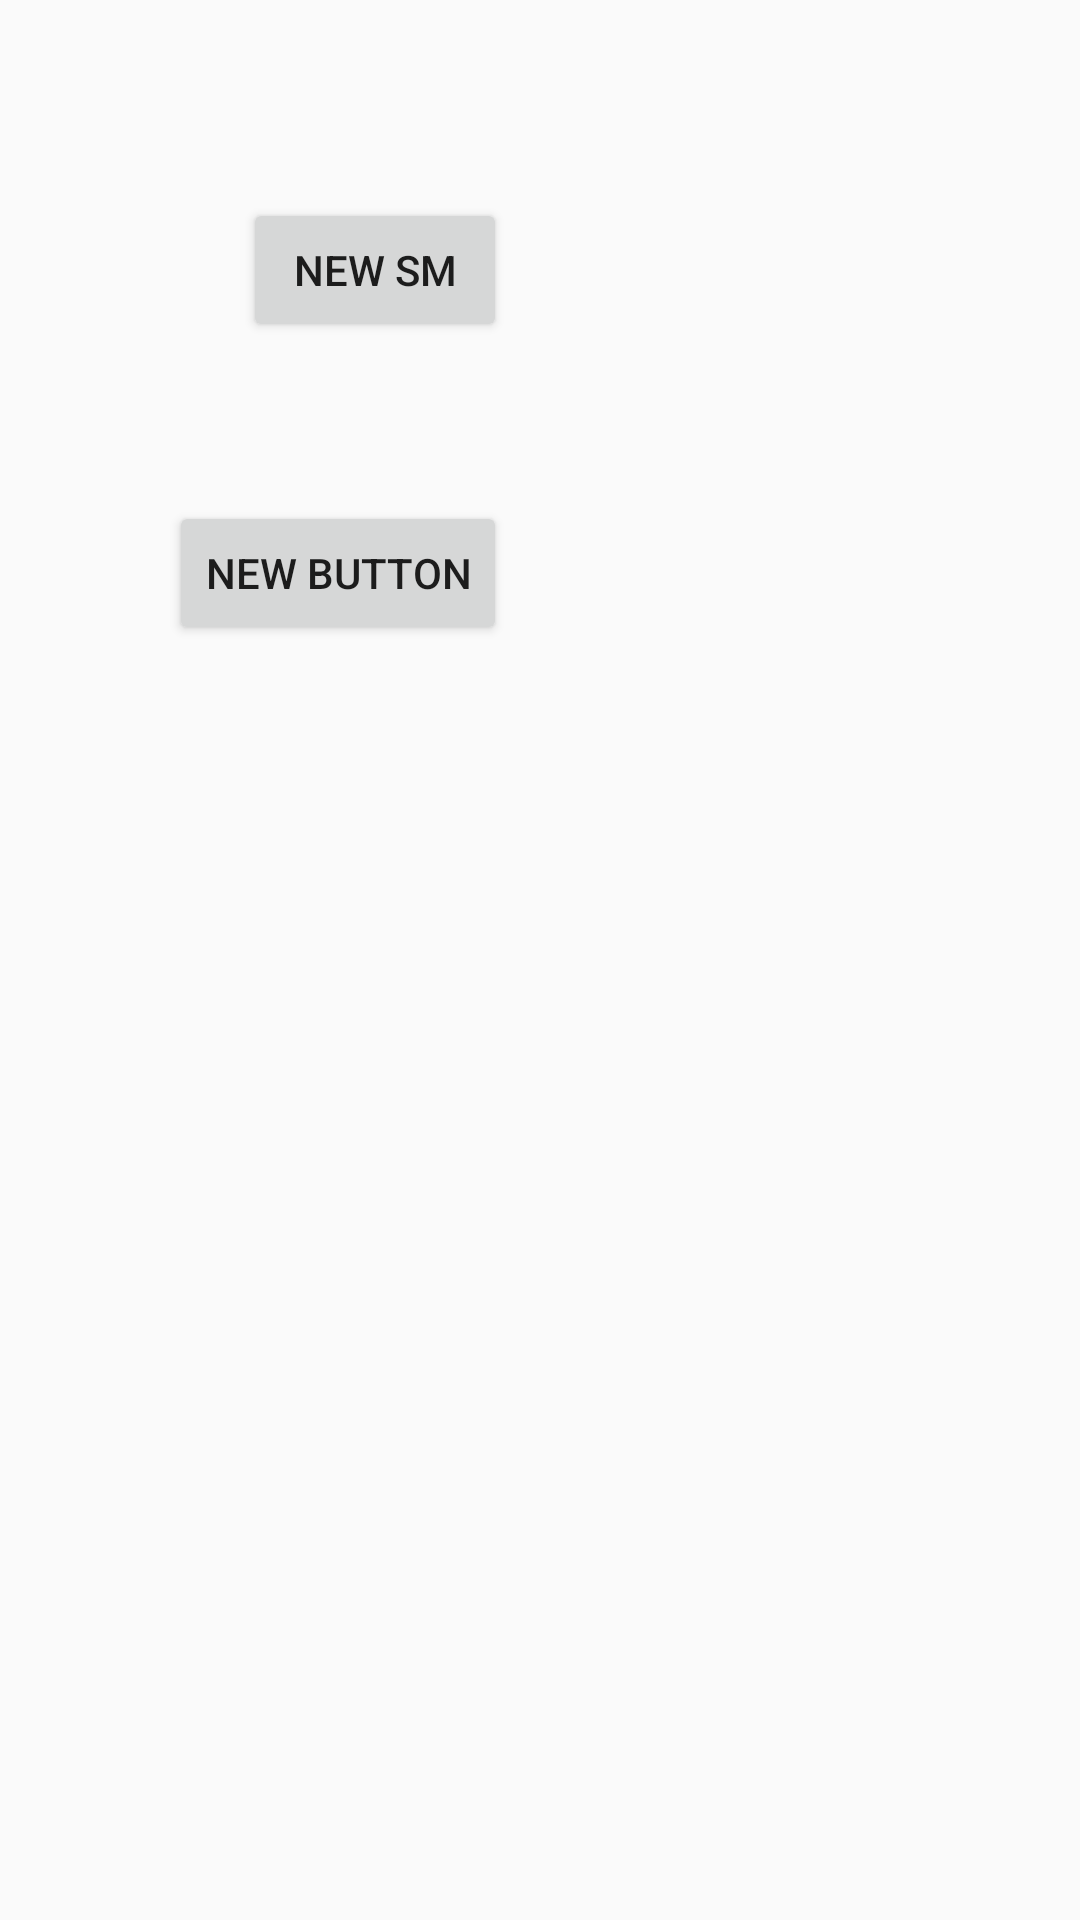

Here is an Android app screen rendered from its layout file. Give the layout XML and the strings, colors and styles it references.
<!-- AndroidManifest.xml: application theme AppTheme -->
<!-- res/layout/test2.xml -->
<?xml version="1.0" encoding="utf-8"?>
<RelativeLayout xmlns:android="http://schemas.android.com/apk/res/android"
    android:layout_width="match_parent" android:layout_height="match_parent">

    <Button
        android:layout_width="wrap_content"
        android:layout_height="wrap_content"
        android:text="New sm"
        android:id="@+id/button"
        android:layout_alignParentTop="true"
        android:layout_alignParentLeft="true"
        android:layout_alignParentStart="true"
        android:layout_marginLeft="81dp"
        android:layout_marginStart="81dp"
        android:layout_marginTop="66dp"
        android:foreground="@android:color/holo_red_dark" />

    <Button
        style="?android:attr/buttonStyleSmall"
        android:layout_width="wrap_content"
        android:layout_height="wrap_content"
        android:text="New Button"
        android:id="@+id/button7"
        android:layout_below="@+id/button"
        android:layout_alignRight="@+id/button"
        android:layout_alignEnd="@+id/button"
        android:layout_marginTop="53dp" />
</RelativeLayout>
<!-- resources referenced by this layout -->
<resources>
  <style name="AppTheme" parent="Theme.AppCompat.Light.DarkActionBar">
          
      </style>
</resources>
